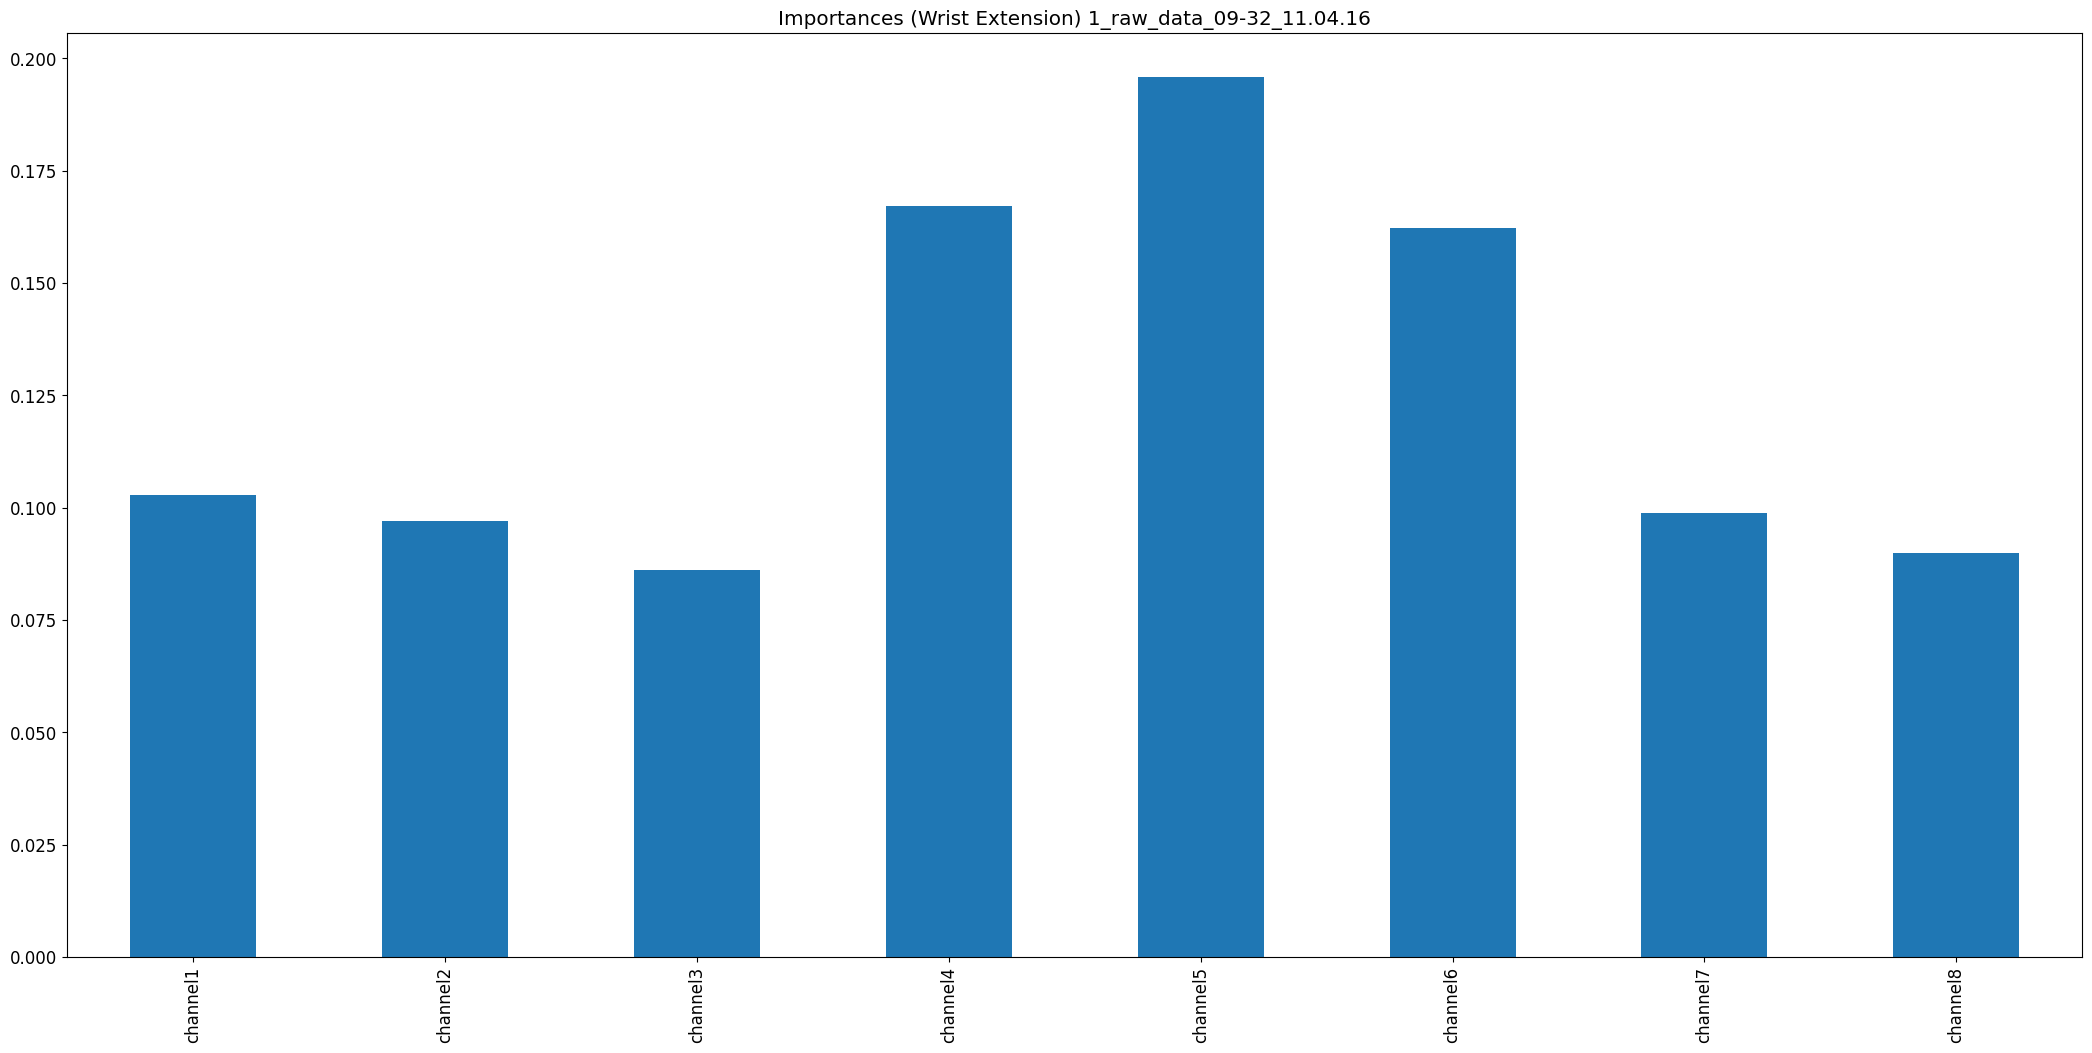

The file beside this chart, header and first rows:
, 0
channel1, 0.1029
channel2, 0.09704
channel3, 0.08613
channel4, 0.1672
channel5, 0.1958
channel6, 0.1623
channel7, 0.09881
channel8, 0.08983
